Labelled photos from "data", an image-classification folder in RGBHack/AlzheimersAI. The possible labels are: mild demented, moderate demented, non demented, very mild demented.

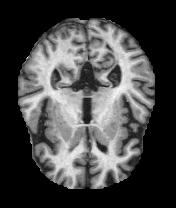
Label: mild demented

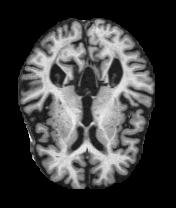
Label: very mild demented

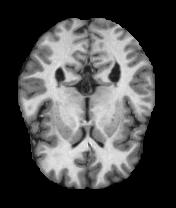
Label: non demented

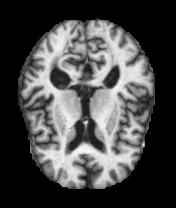
Label: moderate demented

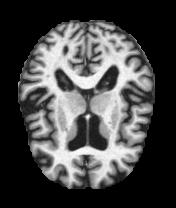
Label: mild demented

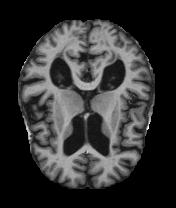
Label: very mild demented
